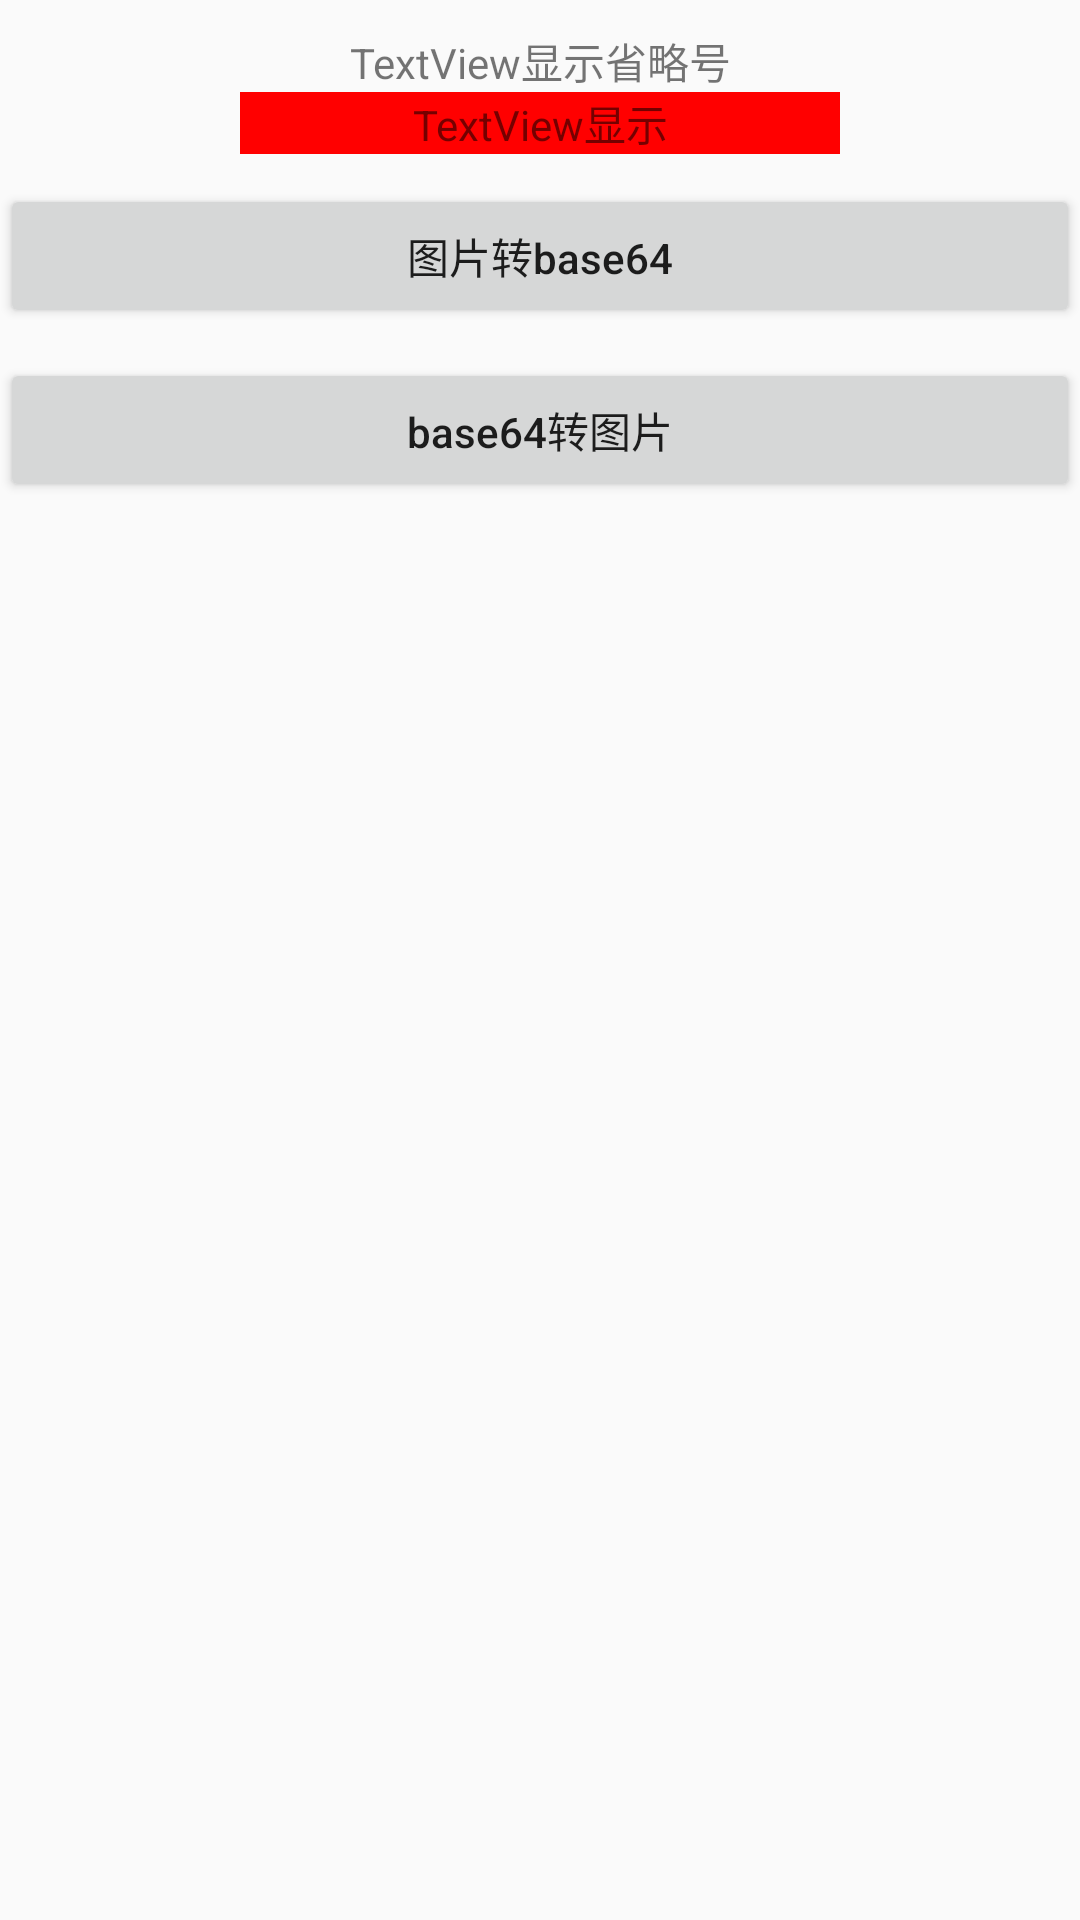

Write the Android layout XML for this screen, with the resource values it uses.
<!-- AndroidManifest.xml: application theme AppTheme -->
<!-- res/layout/activity_ellipsis.xml -->
<?xml version="1.0" encoding="utf-8"?>
<LinearLayout xmlns:android="http://schemas.android.com/apk/res/android"
    xmlns:app="http://schemas.android.com/apk/res-auto"
    xmlns:tools="http://schemas.android.com/tools"
    android:layout_width="match_parent"
    android:layout_height="match_parent"
    android:gravity="center_horizontal"
    android:orientation="vertical"
    tools:context=".MainActivity">

    <TextView
        android:id="@+id/tv_title"
        android:layout_width="match_parent"
        android:layout_height="wrap_content"
        android:layout_marginTop="10dp"
        android:gravity="center"
        android:text="TextView显示省略号"/>



        <TextView
            android:id="@+id/tv_test"
            android:layout_width="200dp"
            android:layout_height="wrap_content"
            android:background="#ff0000"
            android:layout_gravity="center"
            android:ellipsize="end"
            android:gravity="center"
            android:singleLine="true"
            android:text="TextView显示"/>



    <Button
        android:layout_width="match_parent"
        android:layout_height="wrap_content"
        android:layout_marginTop="10dp"
        android:text="图片转base64"
        android:textAllCaps="false"
        android:onClick="onTest1" />

    <Button
        android:layout_width="match_parent"
        android:layout_height="wrap_content"
        android:layout_marginTop="10dp"
        android:text="base64转图片"
        android:textAllCaps="false"
        android:onClick="onTest2" />

</LinearLayout>
<!-- resources referenced by this layout -->
<resources>
  <style name="AppTheme" parent="Theme.AppCompat.Light.DarkActionBar">
          
          <item name="colorPrimary">@color/colorPrimary</item>
          <item name="colorPrimaryDark">@color/colorPrimaryDark</item>
          <item name="colorAccent">@color/colorAccent</item>
      </style>
  <!-- not gathered from this repository: default colours our renderer supplied (Android Studio template values) -->
  <color name="colorPrimary">#FF6200EE</color>
  <color name="colorPrimaryDark">#FF3700B3</color>
  <color name="colorAccent">#FF03DAC5</color>
</resources>
